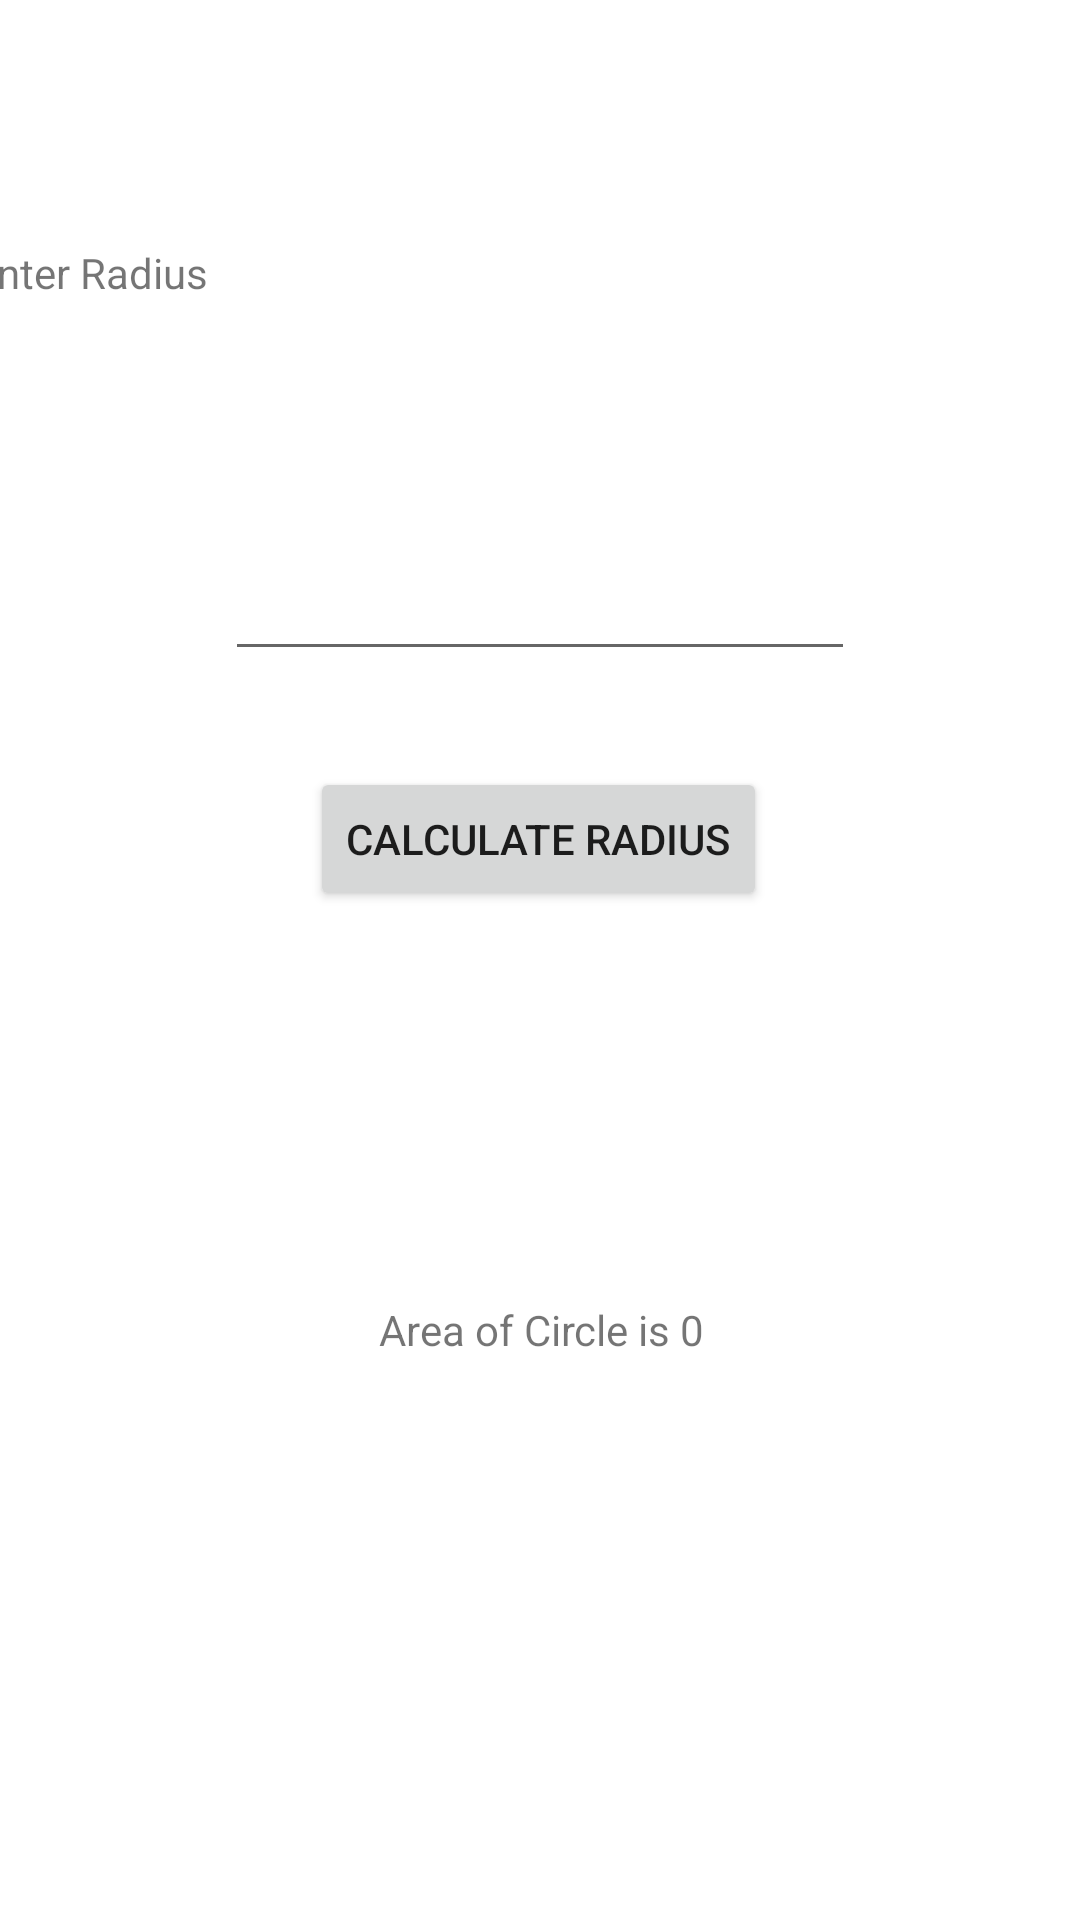

Reconstruct the res/layout file that produces this screen, plus the resources it refers to.
<!-- AndroidManifest.xml: application theme Theme.MyKotlin1 -->
<!-- res/layout/activity_main.xml -->
<?xml version="1.0" encoding="utf-8"?>
<androidx.constraintlayout.widget.ConstraintLayout xmlns:android="http://schemas.android.com/apk/res/android"
    xmlns:app="http://schemas.android.com/apk/res-auto"
    xmlns:tools="http://schemas.android.com/tools"
    android:layout_width="match_parent"
    android:layout_height="match_parent"
    tools:context=".MainActivity">

    <Button
        android:id="@+id/button2"
        android:layout_width="wrap_content"
        android:layout_height="wrap_content"
        android:layout_marginStart="158dp"
        android:layout_marginTop="10dp"
        android:layout_marginEnd="159dp"
        android:layout_marginBottom="65dp"
        android:text="Calculate Radius"
        app:layout_constraintBottom_toTopOf="@+id/txt1"
        app:layout_constraintEnd_toEndOf="parent"
        app:layout_constraintStart_toStartOf="parent"
        app:layout_constraintTop_toBottomOf="@+id/input_radius" />

    <TextView
        android:id="@+id/txt1"
        android:layout_width="wrap_content"
        android:layout_height="wrap_content"
        android:layout_marginStart="168dp"
        android:layout_marginTop="65dp"
        android:layout_marginEnd="167dp"
        android:layout_marginBottom="288dp"
        android:text="Area of Circle is 0"
        app:layout_constraintBottom_toBottomOf="parent"
        app:layout_constraintEnd_toEndOf="parent"
        app:layout_constraintStart_toStartOf="parent"
        app:layout_constraintTop_toBottomOf="@+id/button2" />

    <TextView
        android:id="@+id/txt2"
        android:layout_width="116dp"
        android:layout_height="47dp"
        android:layout_marginStart="16dp"
        android:layout_marginTop="182dp"
        android:layout_marginEnd="279dp"
        android:layout_marginBottom="27dp"
        android:text="Enter Radius"
        app:layout_constraintBottom_toTopOf="@+id/input_radius"
        app:layout_constraintEnd_toEndOf="parent"
        app:layout_constraintStart_toStartOf="parent"
        app:layout_constraintTop_toTopOf="parent" />

    <EditText
        android:id="@+id/input_radius"
        android:layout_width="wrap_content"
        android:layout_height="wrap_content"
        android:layout_marginStart="101dp"
        android:layout_marginTop="27dp"
        android:layout_marginEnd="101dp"
        android:layout_marginBottom="22dp"
        android:ems="10"
        android:inputType="textPersonName"
        app:layout_constraintBottom_toTopOf="@+id/button2"
        app:layout_constraintEnd_toEndOf="parent"
        app:layout_constraintStart_toStartOf="parent"
        app:layout_constraintTop_toBottomOf="@+id/txt2" />

</androidx.constraintlayout.widget.ConstraintLayout>
<!-- resources referenced by this layout -->
<resources>
  <style name="Theme.MyKotlin1" parent="Theme.MaterialComponents.DayNight.DarkActionBar">
          
          <item name="colorPrimary">@color/purple_500</item>
          <item name="colorPrimaryVariant">@color/purple_700</item>
          <item name="colorOnPrimary">@color/white</item>
          
          <item name="colorSecondary">@color/teal_200</item>
          <item name="colorSecondaryVariant">@color/teal_700</item>
          <item name="colorOnSecondary">@color/black</item>
          
          <item name="android:statusBarColor" tools:targetApi="l">?attr/colorPrimaryVariant</item>
          
      </style>
  <color name="purple_500">#FF6200EE</color>
  <color name="purple_700">#FF3700B3</color>
  <color name="white">#FFFFFFFF</color>
  <color name="teal_200">#FF03DAC5</color>
  <color name="teal_700">#FF018786</color>
  <color name="black">#FF000000</color>
</resources>
